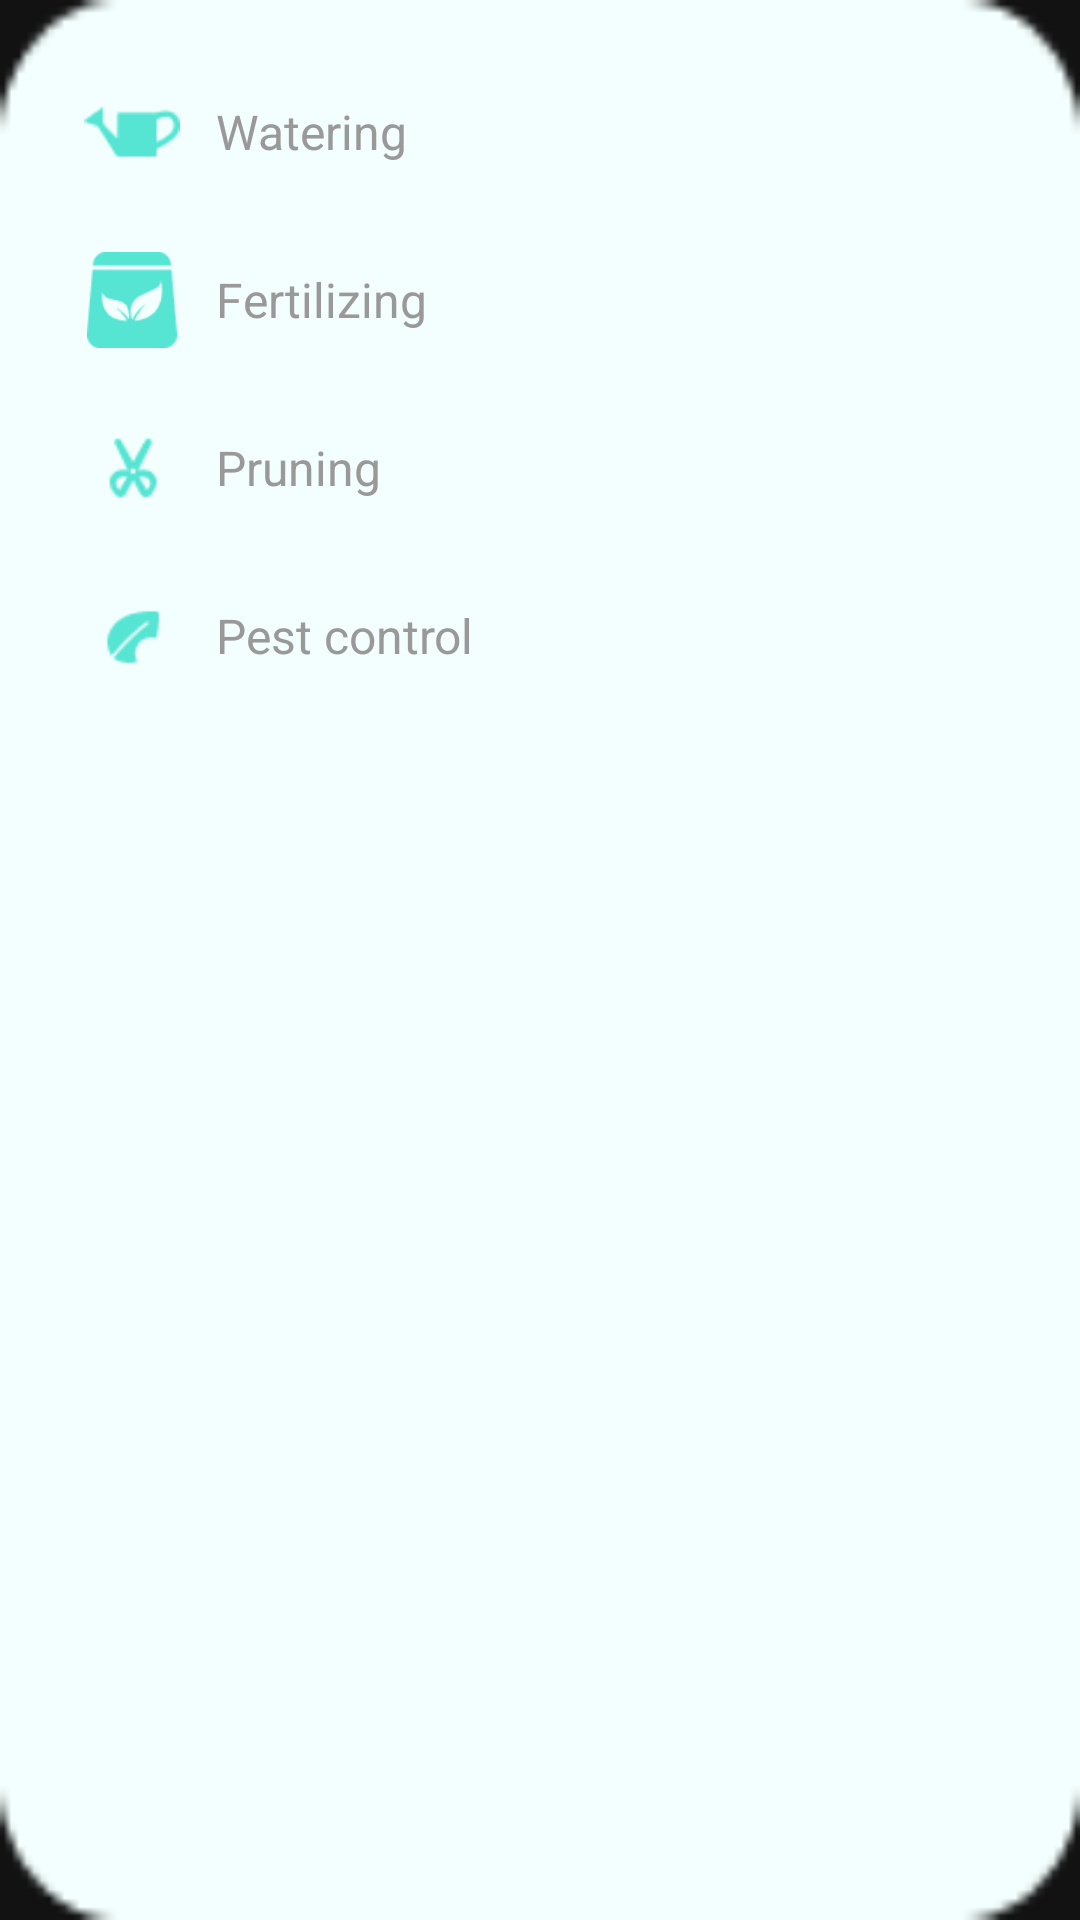

Produce the Android XML layout that renders to this screen, including the resource entries it uses.
<!-- AndroidManifest.xml: application theme Theme.PlantWay -->
<!-- res/layout/popup_care_menu.xml -->
<?xml version="1.0" encoding="utf-8"?>
<LinearLayout xmlns:android="http://schemas.android.com/apk/res/android"
    android:layout_width="wrap_content"
    android:layout_height="wrap_content"
    android:orientation="vertical"
    android:background="@drawable/bg_schedule_7_pop"
    android:padding="16dp">

    
    <LinearLayout
        android:id="@+id/ll_menu_watering"
        android:layout_width="match_parent"
        android:layout_height="wrap_content"
        android:orientation="horizontal"
        android:gravity="center_vertical"
        android:padding="12dp"
        android:clickable="true"
        android:focusable="true"
        android:background="?android:attr/selectableItemBackground">

        <ImageView
            android:layout_width="32dp"
            android:layout_height="32dp"
            android:src="@drawable/ic_schedule_7_1"
            android:layout_marginEnd="12dp" />

        <TextView
            android:layout_width="wrap_content"
            android:layout_height="wrap_content"
            android:text="@string/schedule7_watering"
            android:textSize="16sp"
            android:textColor="#999999" />

    </LinearLayout>

    
    <LinearLayout
        android:id="@+id/ll_menu_fertilizing"
        android:layout_width="match_parent"
        android:layout_height="wrap_content"
        android:orientation="horizontal"
        android:gravity="center_vertical"
        android:padding="12dp"
        android:clickable="true"
        android:focusable="true"
        android:background="?android:attr/selectableItemBackground">

        <ImageView
            android:layout_width="32dp"
            android:layout_height="32dp"
            android:src="@drawable/ic_schedule_7_2"
            android:layout_marginEnd="12dp" />

        <TextView
            android:layout_width="wrap_content"
            android:layout_height="wrap_content"
            android:text="@string/schedule7_fertilizing"
            android:textSize="16sp"
            android:textColor="#999999" />

    </LinearLayout>

    
    <LinearLayout
        android:id="@+id/ll_menu_pruning"
        android:layout_width="match_parent"
        android:layout_height="wrap_content"
        android:orientation="horizontal"
        android:gravity="center_vertical"
        android:padding="12dp"
        android:clickable="true"
        android:focusable="true"
        android:background="?android:attr/selectableItemBackground">

        <ImageView
            android:layout_width="32dp"
            android:layout_height="32dp"
            android:src="@drawable/ic_schedule_7_3"
            android:layout_marginEnd="12dp" />

        <TextView
            android:layout_width="wrap_content"
            android:layout_height="wrap_content"
            android:text="@string/schedule7_pruning"
            android:textSize="16sp"
            android:textColor="#999999" />

    </LinearLayout>

    
    <LinearLayout
        android:id="@+id/ll_menu_pest_control"
        android:layout_width="match_parent"
        android:layout_height="wrap_content"
        android:orientation="horizontal"
        android:gravity="center_vertical"
        android:padding="12dp"
        android:clickable="true"
        android:focusable="true"
        android:background="?android:attr/selectableItemBackground">

        <ImageView
            android:layout_width="32dp"
            android:layout_height="32dp"
            android:src="@drawable/ic_schedule_7_4"
            android:layout_marginEnd="12dp" />

        <TextView
            android:layout_width="wrap_content"
            android:layout_height="wrap_content"
            android:text="@string/schedule7_pest_control"
            android:textSize="16sp"
            android:textColor="#999999" />

    </LinearLayout>

</LinearLayout>
<!-- resources referenced by this layout -->
<resources>
  <!-- drawable bg_schedule_7_pop: png bitmap (drawable, 1179 bytes) -->
  <!-- drawable ic_schedule_7_1: png bitmap (drawable, 738 bytes) -->
  <!-- drawable ic_schedule_7_2: png bitmap (drawable, 1659 bytes) -->
  <!-- drawable ic_schedule_7_3: png bitmap (drawable, 865 bytes) -->
  <!-- drawable ic_schedule_7_4: png bitmap (drawable, 697 bytes) -->
  <string name="schedule7_fertilizing">Fertilizing</string>
  <string name="schedule7_pest_control">Pest control</string>
  <string name="schedule7_pruning">Pruning</string>
  <string name="schedule7_watering">Watering</string>
  <style name="Theme.PlantWay" parent="Theme.MaterialComponents.NoActionBar">
          
          <item name="colorPrimary">@color/purple_500</item>
          <item name="colorPrimaryVariant">@color/purple_700</item>
          <item name="colorOnPrimary">@color/white</item>
          
          <item name="colorSecondary">@color/teal_200</item>
          <item name="colorSecondaryVariant">@color/teal_700</item>
          <item name="colorOnSecondary">@color/black</item>
          
          <item name="android:statusBarColor">@color/white</item>
          <item name="android:windowLightStatusBar">true</item>
          
      </style>
  <color name="purple_500">#FF6200EE</color>
  <color name="purple_700">#FF3700B3</color>
  <color name="white">#FFFFFFFF</color>
  <color name="teal_200">#FF03DAC5</color>
  <color name="teal_700">#FF018786</color>
  <color name="black">#FF000000</color>
</resources>
